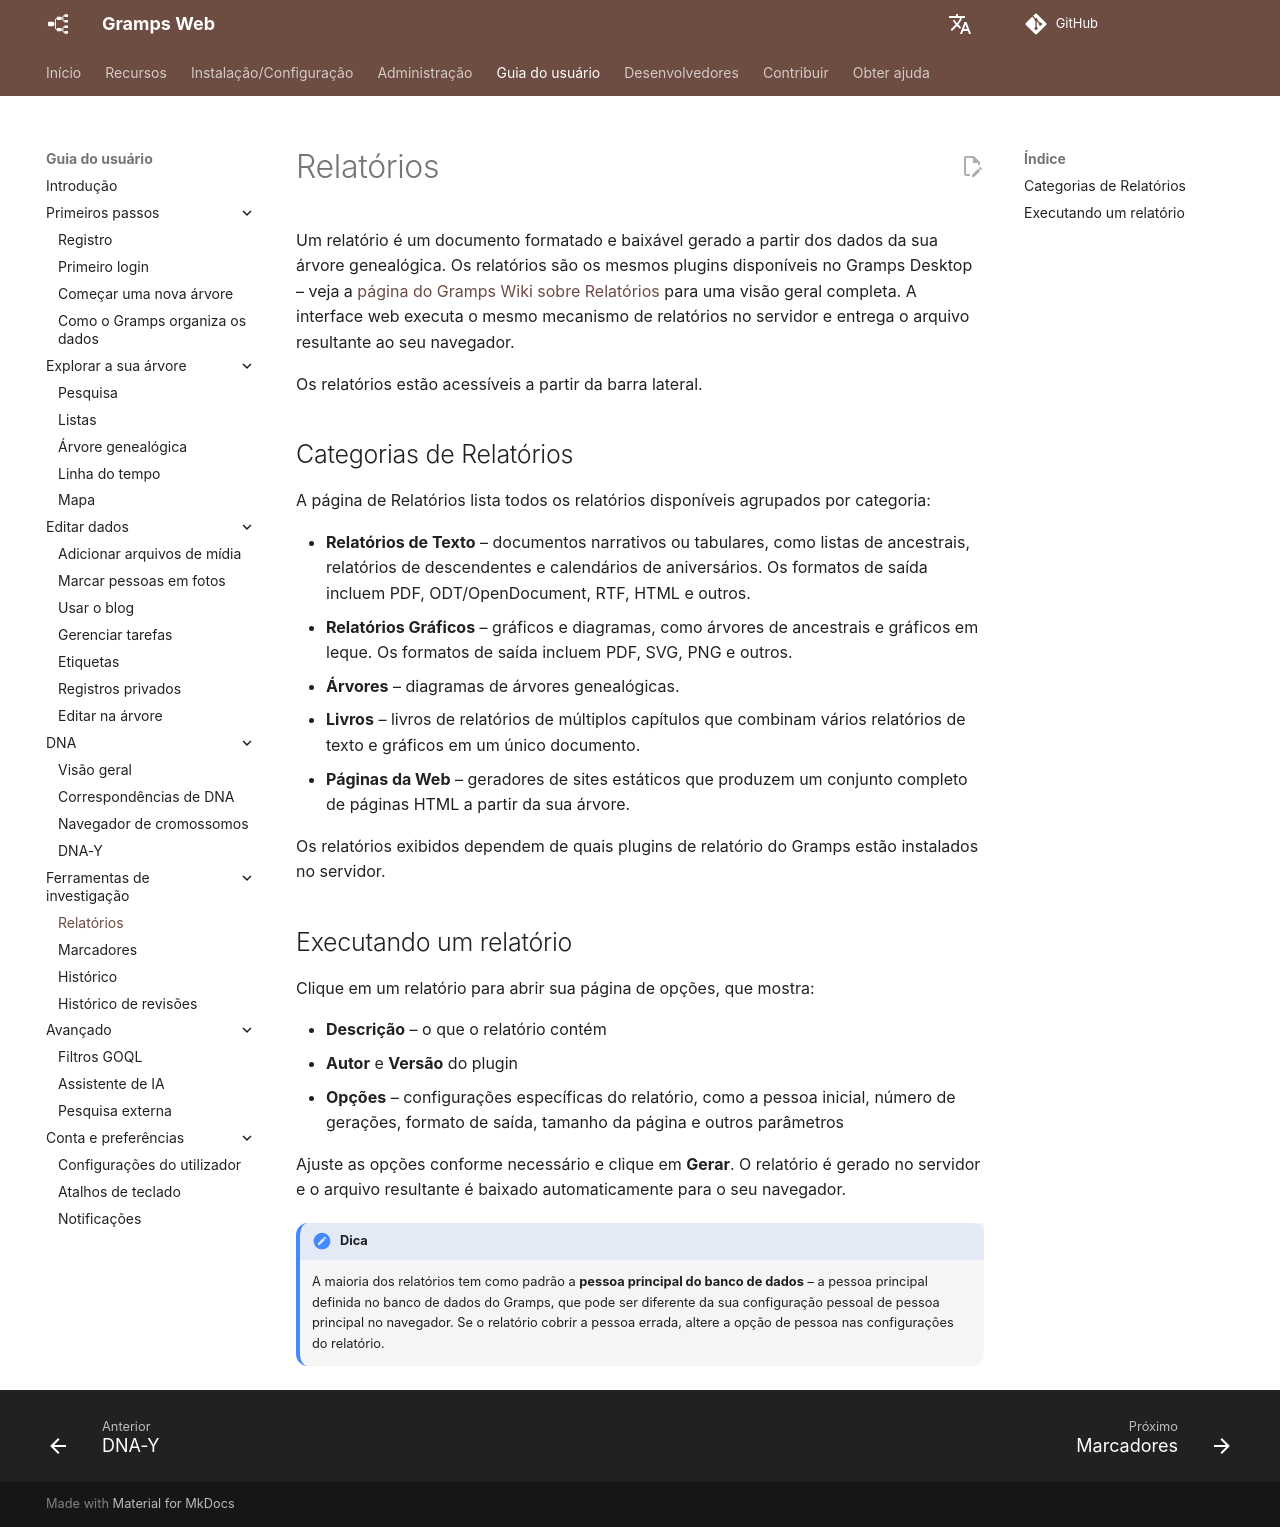

repository: gramps-project/gramps-web-docs · page: pt/user-guide/reports/index.html · generator: mkdocs

# Relatórios

Um relatório é um documento formatado e baixável gerado a partir dos dados da sua árvore genealógica. Os relatórios são os mesmos plugins disponíveis no Gramps Desktop – veja a [página do Gramps Wiki sobre Relatórios](https://gramps-project.org/wiki/index.php/Gramps_5.1_Wiki_Manual_-_Reports) para uma visão geral completa. A interface web executa o mesmo mecanismo de relatórios no servidor e entrega o arquivo resultante ao seu navegador.

Os relatórios estão acessíveis a partir da barra lateral.

## Categorias de Relatórios

A página de Relatórios lista todos os relatórios disponíveis agrupados por categoria:

- **Relatórios de Texto** – documentos narrativos ou tabulares, como listas de ancestrais, relatórios de descendentes e calendários de aniversários. Os formatos de saída incluem PDF, ODT/OpenDocument, RTF, HTML e outros.
- **Relatórios Gráficos** – gráficos e diagramas, como árvores de ancestrais e gráficos em leque. Os formatos de saída incluem PDF, SVG, PNG e outros.
- **Árvores** – diagramas de árvores genealógicas.
- **Livros** – livros de relatórios de múltiplos capítulos que combinam vários relatórios de texto e gráficos em um único documento.
- **Páginas da Web** – geradores de sites estáticos que produzem um conjunto completo de páginas HTML a partir da sua árvore.

Os relatórios exibidos dependem de quais plugins de relatório do Gramps estão instalados no servidor.

## Executando um relatório

Clique em um relatório para abrir sua página de opções, que mostra:

- **Descrição** – o que o relatório contém
- **Autor** e **Versão** do plugin
- **Opções** – configurações específicas do relatório, como a pessoa inicial, número de gerações, formato de saída, tamanho da página e outros parâmetros

Ajuste as opções conforme necessário e clique em **Gerar**. O relatório é gerado no servidor e o arquivo resultante é baixado automaticamente para o seu navegador.

!!! dica
    A maioria dos relatórios tem como padrão a **pessoa principal do banco de dados** – a pessoa principal definida no banco de dados do Gramps, que pode ser diferente da sua configuração pessoal de pessoa principal no navegador. Se o relatório cobrir a pessoa errada, altere a opção de pessoa nas configurações do relatório.
